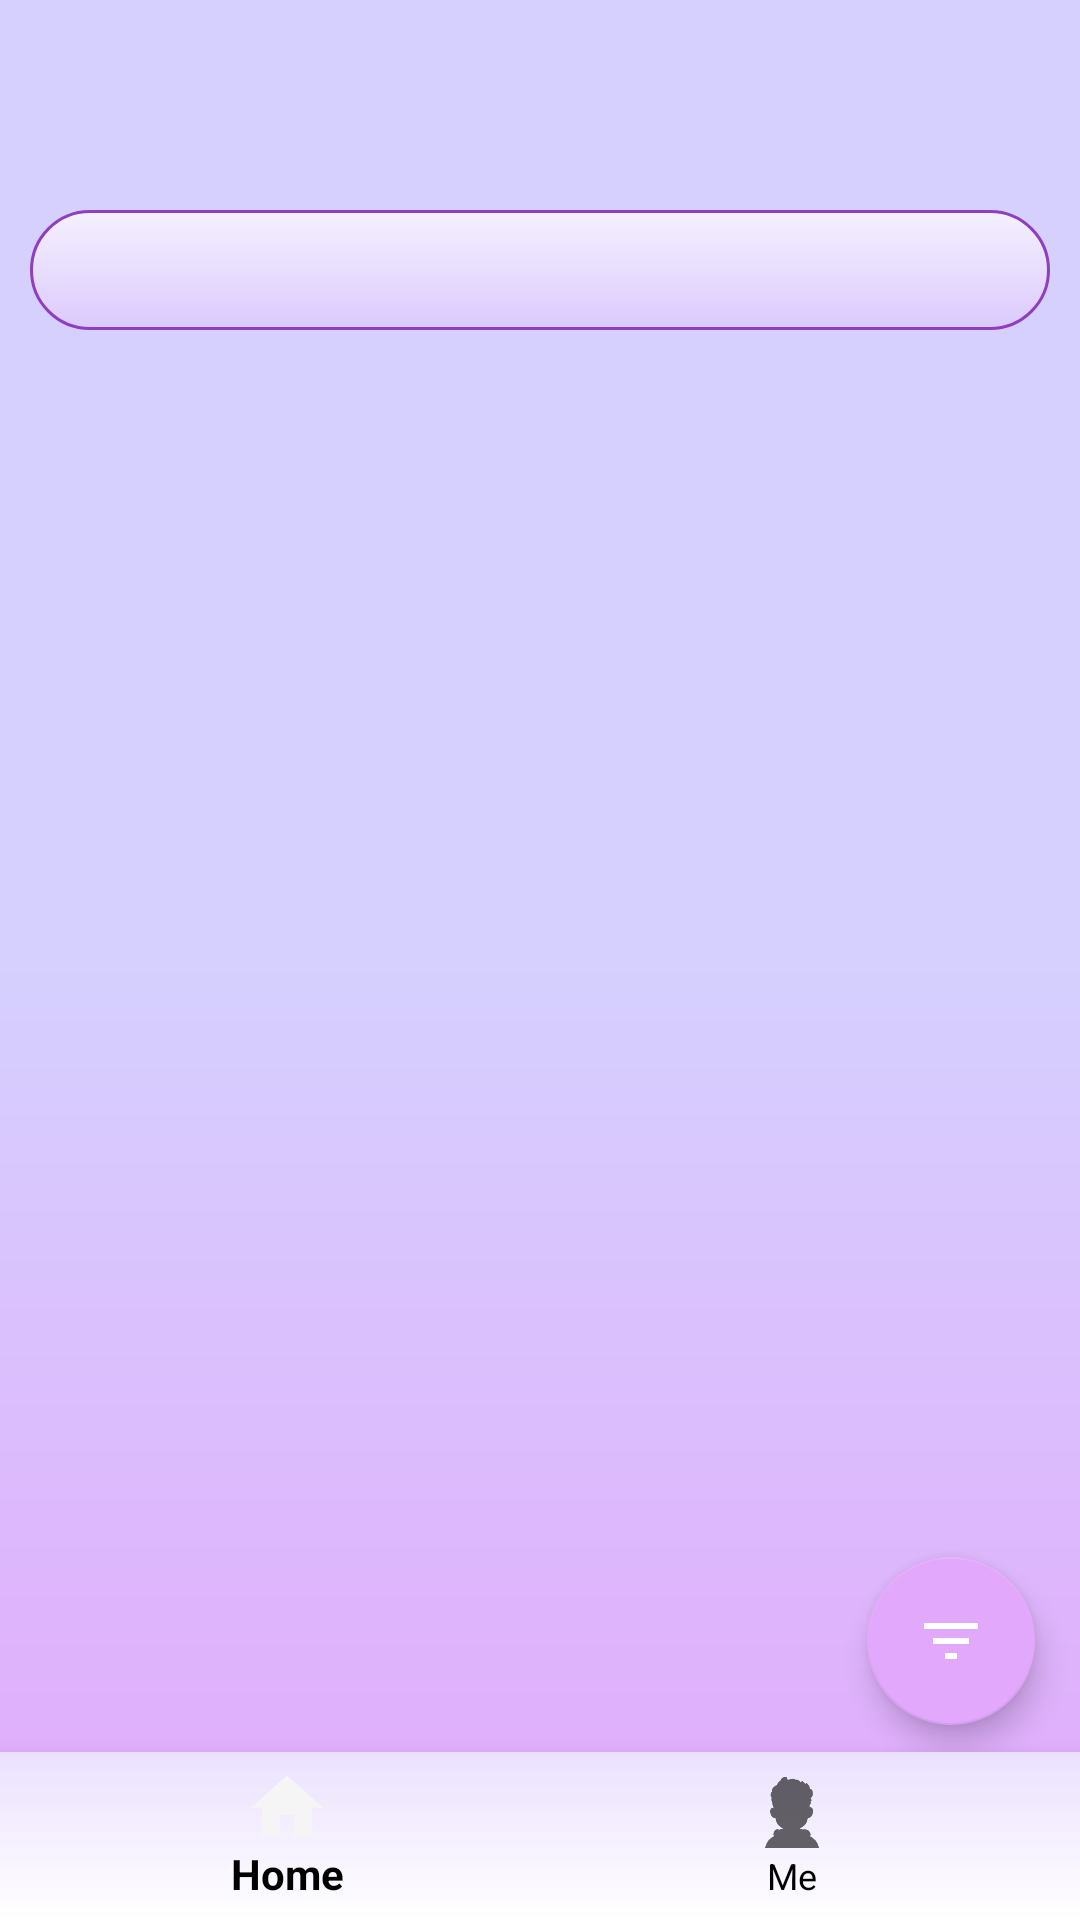

The Android layout XML behind this screen, and the referenced resources:
<!-- AndroidManifest.xml: application theme Theme.GoldenATOZ -->
<!-- res/layout/app_bar_home.xml -->
<?xml version="1.0" encoding="utf-8"?>
<RelativeLayout xmlns:android="http://schemas.android.com/apk/res/android"
    android:layout_width="match_parent"
    android:layout_height="match_parent"
    xmlns:tools="http://schemas.android.com/tools"
    xmlns:app="http://schemas.android.com/apk/res-auto"
    tools:context=".MainActivity">

    <com.google.android.material.appbar.AppBarLayout
        android:layout_width="match_parent"
        android:layout_height="wrap_content"
        android:theme="@style/AppTheme.AppBarOverlay">

        <androidx.appcompat.widget.Toolbar
            android:id="@+id/toolbar"
            android:layout_width="match_parent"
            android:layout_height="?attr/actionBarSize"
            app:tabIndicator="@drawable/toolbar_background"
            app:popupTheme="@style/AppTheme.PopupOverlay">

            <RelativeLayout
                android:layout_width="match_parent"
                android:layout_height="match_parent"
                android:gravity="center_vertical">

                <ImageView
                    android:id="@+id/logoImageView"
                    android:layout_width="40dp"
                    android:layout_height="40dp"
                    android:src="@drawable/atoz_logo"
                    android:layout_alignParentStart="true"
                    />

                
                <ImageView
                    android:id="@+id/logoutButton"
                    android:layout_width="25dp"
                    android:layout_height="35dp"
                    android:layout_alignParentEnd="true"
                    android:layout_marginEnd="10dp"
                    android:src="@drawable/logout" />

            </RelativeLayout>
        </androidx.appcompat.widget.Toolbar>

    </com.google.android.material.appbar.AppBarLayout>

    <include layout="@layout/content_main" />

</RelativeLayout>
<!-- res/layout/content_main.xml (included above) -->
<?xml version="1.0" encoding="utf-8"?>
<RelativeLayout
    xmlns:app="http://schemas.android.com/apk/res-auto"
    xmlns:tools="http://schemas.android.com/tools"
    xmlns:android="http://schemas.android.com/apk/res/android"
    android:id="@+id/content"
    android:layout_width="match_parent"
    android:background="@drawable/app_background"
    android:layout_height="match_parent"
    tools:context=".MainActivity"
    tools:showIn="@layout/app_bar_home">

    <LinearLayout
        android:id="@+id/ll_main"
        android:layout_width="match_parent"
        android:layout_height="wrap_content"
        android:orientation="vertical">

        <LinearLayout
            android:id="@+id/lin"
            android:layout_width="match_parent"
            android:layout_height="wrap_content"
            android:layout_marginTop="70dp"
            android:elevation="5dp"
            android:orientation="vertical">

            <com.google.android.material.tabs.TabLayout
                android:id="@+id/tablayout"
                android:layout_width="match_parent"
                android:layout_height="40dp"
                android:layout_marginHorizontal="10dp"
                android:background="@drawable/tabmainbackground"
                app:tabIndicator="@drawable/tabindicator"
                app:tabIndicatorAnimationMode="elastic"
                app:tabIndicatorGravity="stretch"
                app:tabMode="fixed"
                app:tabTextAppearance="@style/MyCustomTextAppearance"
                app:tabTextColor="#100F0F" />

            <androidx.viewpager.widget.ViewPager
                android:id="@+id/viewPager"
                android:layout_width="match_parent"
                android:layout_height="0dp"
                android:layout_below="@id/tablayout"
                android:layout_weight="1" />
        </LinearLayout>
    </LinearLayout>

    <com.google.android.material.floatingactionbutton.FloatingActionButton
        android:id="@+id/fab"
        android:layout_width="wrap_content"
        android:layout_height="wrap_content"
        android:layout_alignParentEnd="true"
        android:layout_alignParentBottom="true"
        android:layout_marginBottom="65dp"
        android:layout_marginRight="15dp"
        app:backgroundTint="#E2A8FB"
        app:tint="@android:color/white"
        app:srcCompat="@drawable/ic_baseline_filter_list_24" />

    <com.google.android.material.bottomnavigation.BottomNavigationView
        android:id="@+id/bottom_nav"
        android:layout_width="match_parent"
        android:layout_height="?actionBarSize"
        android:layout_alignParentBottom="true"
        android:background="@drawable/toolbar_background"
        android:fitsSystemWindows="true"
        app:itemTextColor="@color/black"
        app:menu="@menu/bottom_menu" />
</RelativeLayout>
<!-- resources referenced by this layout -->
<resources>
  <color name="black">#FF000000</color>
  <!-- drawable app_background (drawable) -->
  <?xml version="1.0" encoding="utf-8"?>
  <shape xmlns:android="http://schemas.android.com/apk/res/android"
      android:shape="rectangle">
      <gradient
          android:startColor="#D5D0FE"
          android:centerColor="#D5D0FE"
          android:endColor="#E2A8FB"
          android:type="linear"
          android:angle="270" />
  </shape>
  <!-- drawable atoz_logo: png bitmap (drawable, 56772 bytes) -->
  <!-- drawable ic_baseline_filter_list_24 (drawable) -->
  <vector android:height="24dp" android:tint="#FCFCFC"
      android:viewportHeight="24" android:viewportWidth="24"
      android:width="24dp" xmlns:android="http://schemas.android.com/apk/res/android">
      <path android:fillColor="@android:color/white" android:pathData="M10,18h4v-2h-4v2zM3,6v2h18L21,6L3,6zM6,13h12v-2L6,11v2z"/>
  </vector>
  <!-- drawable logout: png bitmap (drawable, 1001 bytes) -->
  <!-- drawable tabindicator (drawable) -->
  <?xml version="1.0" encoding="utf-8"?>
  <shape xmlns:android="http://schemas.android.com/apk/res/android"
      android:shape="rectangle">
      <gradient
          android:angle="90"
          android:startColor="#A164D6"
          android:centerColor="#A86BDD"
          android:endColor="#CCA6F5" />
      <stroke android:width="1dp" android:color="#FFFFFF"/>
      <corners android:radius="18dp" />
  </shape>
  <!-- drawable tabmainbackground (drawable) -->
  <?xml version="1.0" encoding="utf-8"?>
  <shape xmlns:android="http://schemas.android.com/apk/res/android"
      android:shape="rectangle">
  
      <gradient
          android:angle="90"
          android:endColor="#F5F1FE"
          android:startColor="#DBCAFD"/>
      <corners android:radius="100dp" />
      <stroke android:width="1dp"
          android:color="#903EC0" />
  
  </shape>
  <!-- drawable toolbar_background (drawable) -->
  <?xml version="1.0" encoding="utf-8"?>
  <shape xmlns:android="http://schemas.android.com/apk/res/android"
      android:shape="rectangle">
  
      <gradient
          android:angle="90"
          android:startColor="#FFFFFF"
          android:endColor="#EBE1FE"
          />
  
  </shape>
  <style name="AppTheme.AppBarOverlay" parent="ThemeOverlay.AppCompat.Dark.ActionBar" />
  <style name="AppTheme.PopupOverlay" parent="ThemeOverlay.AppCompat.Light" />
  <style name="MyCustomTextAppearance" parent="TextAppearance.Design.Tab">
          <item name="textAllCaps">false</item>
          <item name="android:textAllCaps">false</item>
      </style>
  <style name="Theme.GoldenATOZ" parent="Base.Theme.GoldenATOZ" />
  <style name="Base.Theme.GoldenATOZ" parent="Theme.AppCompat.DayNight.NoActionBar">
          
          
      </style>
</resources>
